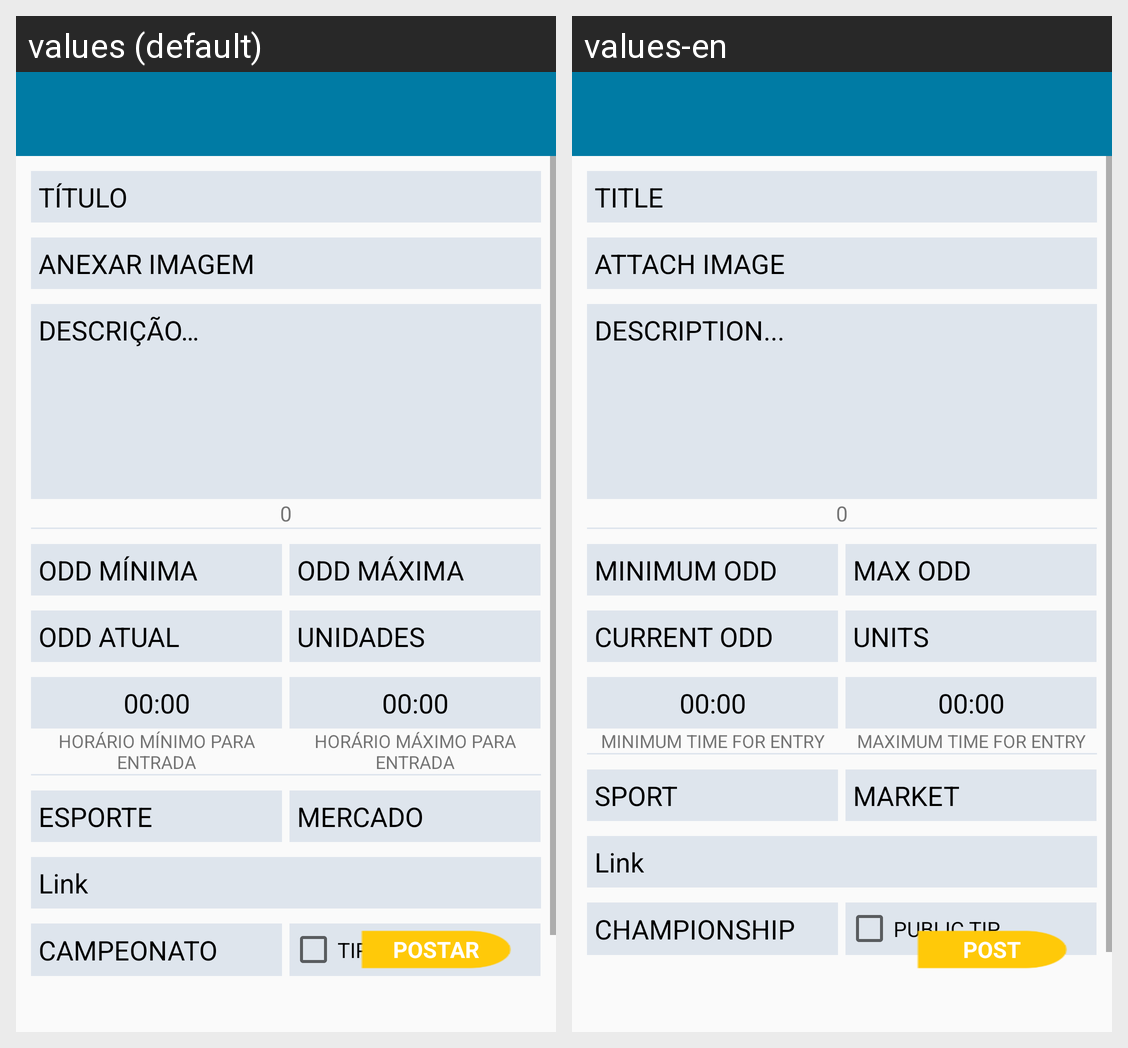

Here is an Android app screen in its default locale and in the app's own translations. Write out the translated-string differences for the strings that appear on this screen.
Android screen res/layout/activity_post.xml rendered under 2 locales, left to right: values (default), values-en. Device: Nexus 5 (rendered at 1080×1920; each locale shown at half size, 540×960, under a caption strip naming it); theme AppTheme.
Strings drawn on this screen, with the default value and each locale's value (text and hints the layout hard-codes, and strings that could not be matched under every locale, appear in the picture but are not listed):

titulo_
  values: TÍTULO
  values-en: TITLE

anexar_imagem_
  values: ANEXAR IMAGEM
  values-en: ATTACH IMAGE

descricao_
  values: DESCRIÇÃO…
  values-en: DESCRIPTION...

_0
  values: 0
  values-en: 0  [not translated; the default value is used]

odd_minima_
  values: ODD MÍNIMA
  values-en: MINIMUM ODD

odd_maxima_
  values: ODD MÁXIMA
  values-en: MAX ODD

odd_atual_
  values: ODD ATUAL
  values-en: CURRENT ODD

unidades_
  values: UNIDADES
  values-en: UNITS

_00_00
  values: 00:00
  values-en: 00:00  [not translated; the default value is used]

horario_minimo
  values: HORÁRIO MÍNIMO PARA ENTRADA
  values-en: MINIMUM TIME FOR ENTRY

horario_maximo
  values: HORÁRIO MÁXIMO PARA ENTRADA
  values-en: MAXIMUM TIME FOR ENTRY

esporte_
  values: ESPORTE
  values-en: SPORT

mercado_
  values: MERCADO
  values-en: MARKET

link
  values: Link
  values-en: Link  [not translated; the default value is used]

campeonato_
  values: CAMPEONATO
  values-en: CHAMPIONSHIP

tip_publico_
  values: TIP PÚBLICA
  values-en: PUBLIC TIP

postar_
  values: POSTAR
  values-en: POST
